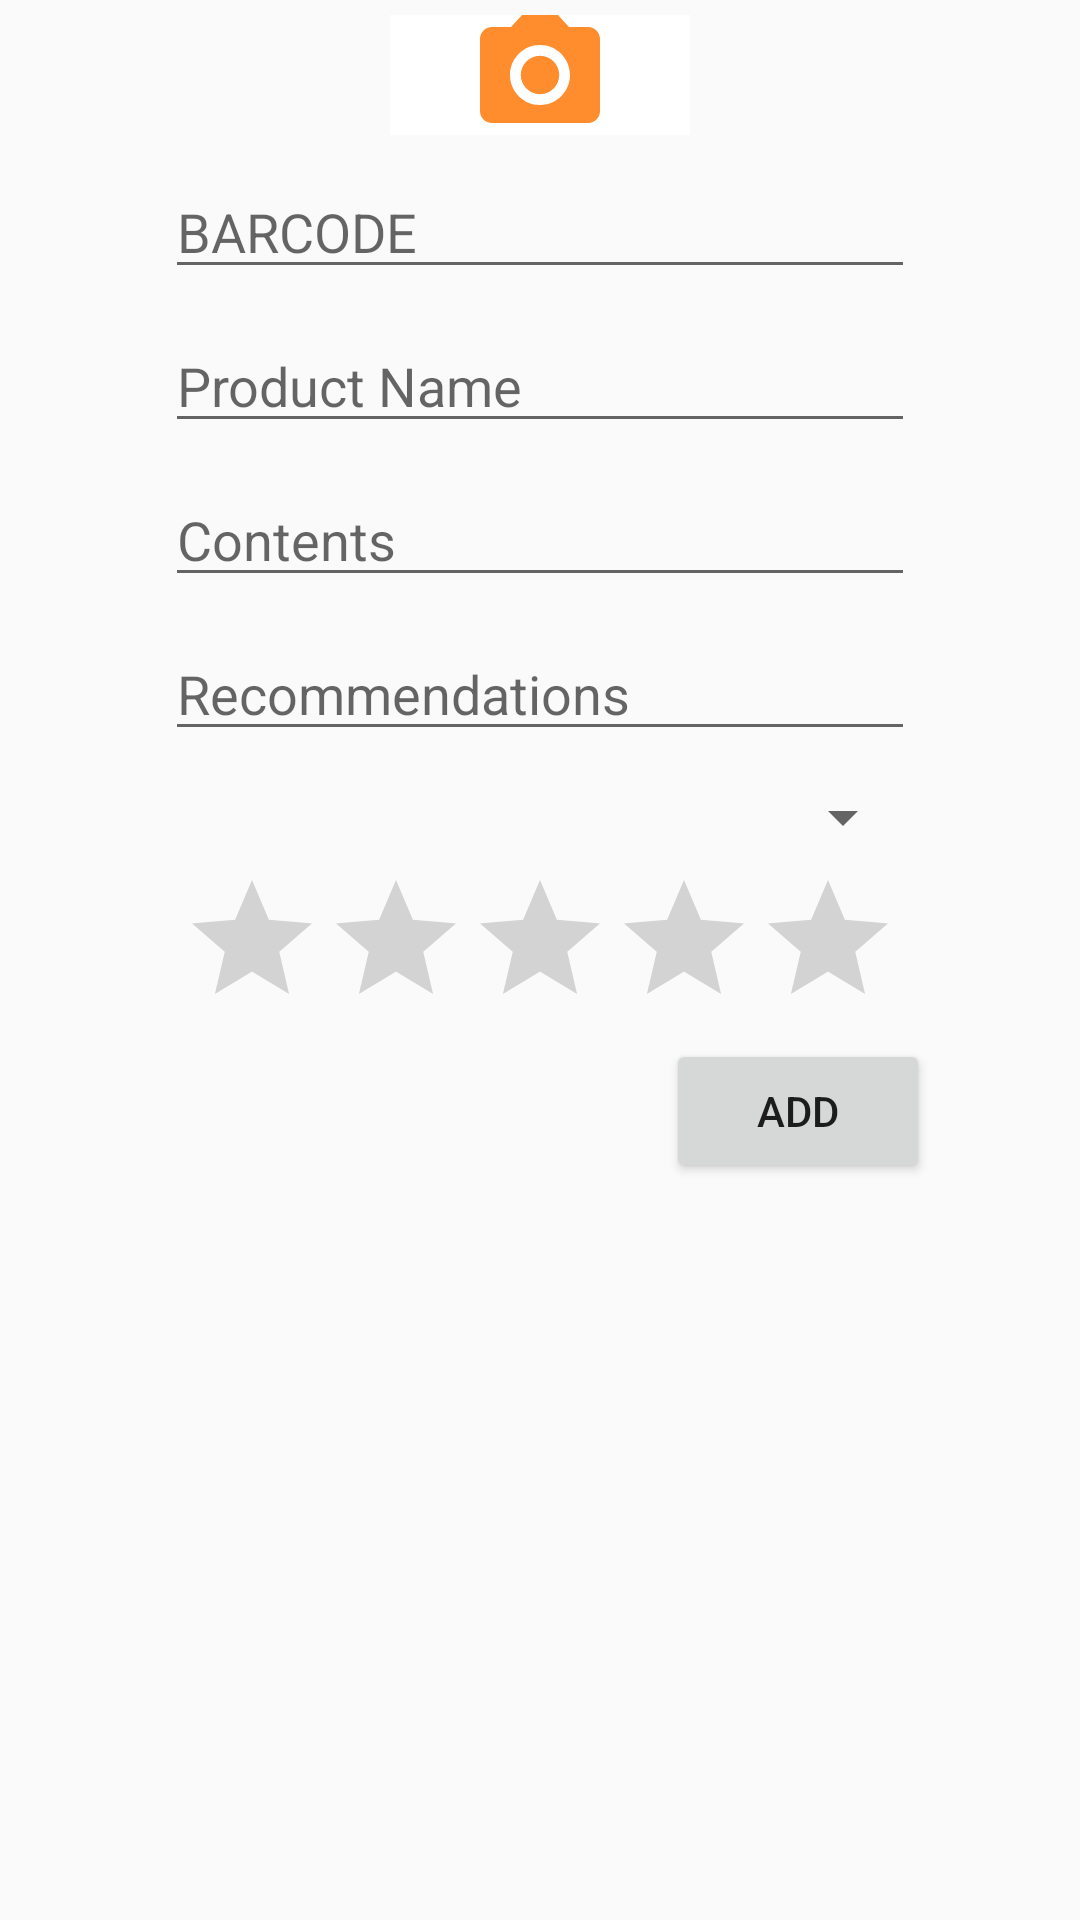

Here is an Android app screen rendered from its layout file. Give the layout XML and the strings, colors and styles it references.
<!-- AndroidManifest.xml: application theme AppTheme -->
<!-- res/layout/fragment_fragment_add.xml -->
<?xml version="1.0" encoding="utf-8"?>
<LinearLayout xmlns:android="http://schemas.android.com/apk/res/android"
    xmlns:app="http://schemas.android.com/apk/res-auto"
    xmlns:tools="http://schemas.android.com/tools"
    android:layout_width="match_parent"
    android:layout_height="match_parent"
    android:orientation="vertical"
    android:gravity="center_horizontal"
    android:layout_marginTop="10dp"
    tools:context=".FragmentAdd">

    <LinearLayout
        android:layout_width="match_parent"
        android:layout_height="wrap_content"
        android:gravity="center_horizontal"
        android:orientation="vertical"
        android:weightSum="6">


        <ImageButton
            android:id="@+id/btnGetBarcode"
            android:layout_width="100dp"
            android:layout_height="40dp"
            android:layout_margin="5dp"
            android:layout_marginTop="4dp"
            android:background="@color/colorWhite"
            android:src="@drawable/cam" />

        <EditText
            android:id="@+id/txtBarcode"
            android:layout_width="250dp"
            android:layout_height="wrap_content"
            android:layout_margin="5dp"
            android:ems="8"
            android:inputType="numberDecimal"
            android:hint="BARCODE" />


        <EditText
            android:id="@+id/txtProductName"
            android:layout_width="250dp"
            android:layout_height="wrap_content"
            android:layout_margin="5dp"
            android:ems="8"
            android:inputType="text"
            android:hint="Product Name" />

        <EditText
            android:id="@+id/txContents"
            android:layout_width="250dp"
            android:layout_height="wrap_content"
            android:layout_margin="5dp"
            android:ems="8"
            android:inputType="text"
            android:hint="Contents" />
        <EditText
            android:id="@+id/txRecommendations"
            android:layout_width="250dp"
            android:layout_height="wrap_content"
            android:layout_margin="5dp"
            android:ems="8"
            android:inputType="text"
            android:hint="Recommendations" />
        <Spinner
            android:id="@+id/categorySpinner"
            android:layout_width="250dp"
            android:layout_height="wrap_content"
            android:layout_margin="5dp"></Spinner>
        <RatingBar
            android:id="@+id/RatingBar"
            android:layout_width="wrap_content"
            android:layout_height="wrap_content" />
            <Button
                android:id="@+id/btnAdd"
                android:layout_width="wrap_content"
                android:layout_height="wrap_content"
                android:layout_gravity="end"
                android:layout_marginEnd="50dp"
                android:text="Add" />
    </LinearLayout>

</LinearLayout>
<!-- resources referenced by this layout -->
<resources>
  <color name="colorWhite">#ffffff</color>
  <!-- drawable cam (drawable) -->
  <vector android:height="48dp" android:tint="#FF8D2D"
      android:viewportHeight="24.0" android:viewportWidth="24.0"
      android:width="48dp" xmlns:android="http://schemas.android.com/apk/res/android">
      <path android:fillColor="#FF000000" android:pathData="M12,12m-3.2,0a3.2,3.2 0,1 1,6.4 0a3.2,3.2 0,1 1,-6.4 0"/>
      <path android:fillColor="#FF000000" android:pathData="M9,2L7.17,4L4,4c-1.1,0 -2,0.9 -2,2v12c0,1.1 0.9,2 2,2h16c1.1,0 2,-0.9 2,-2L22,6c0,-1.1 -0.9,-2 -2,-2h-3.17L15,2L9,2zM12,17c-2.76,0 -5,-2.24 -5,-5s2.24,-5 5,-5 5,2.24 5,5 -2.24,5 -5,5z"/>
  </vector>
  <style name="AppTheme" parent="Theme.AppCompat.Light.DarkActionBar">
          
          <color name="primaryColor">#6a1b9a</color>
          <color name="primaryLightColor">#9c4dcc</color>
          <color name="primaryDarkColor">#38006b</color>
          <color name="secondaryColor">#fb8c00</color>
          <color name="secondaryLightColor">#ffbd45</color>
          <color name="secondaryDarkColor">#c25e00</color>
          <color name="primaryTextColor">#ede7f6</color>
          <color name="secondaryTextColor">#ffebee</color>
      </style>
</resources>
